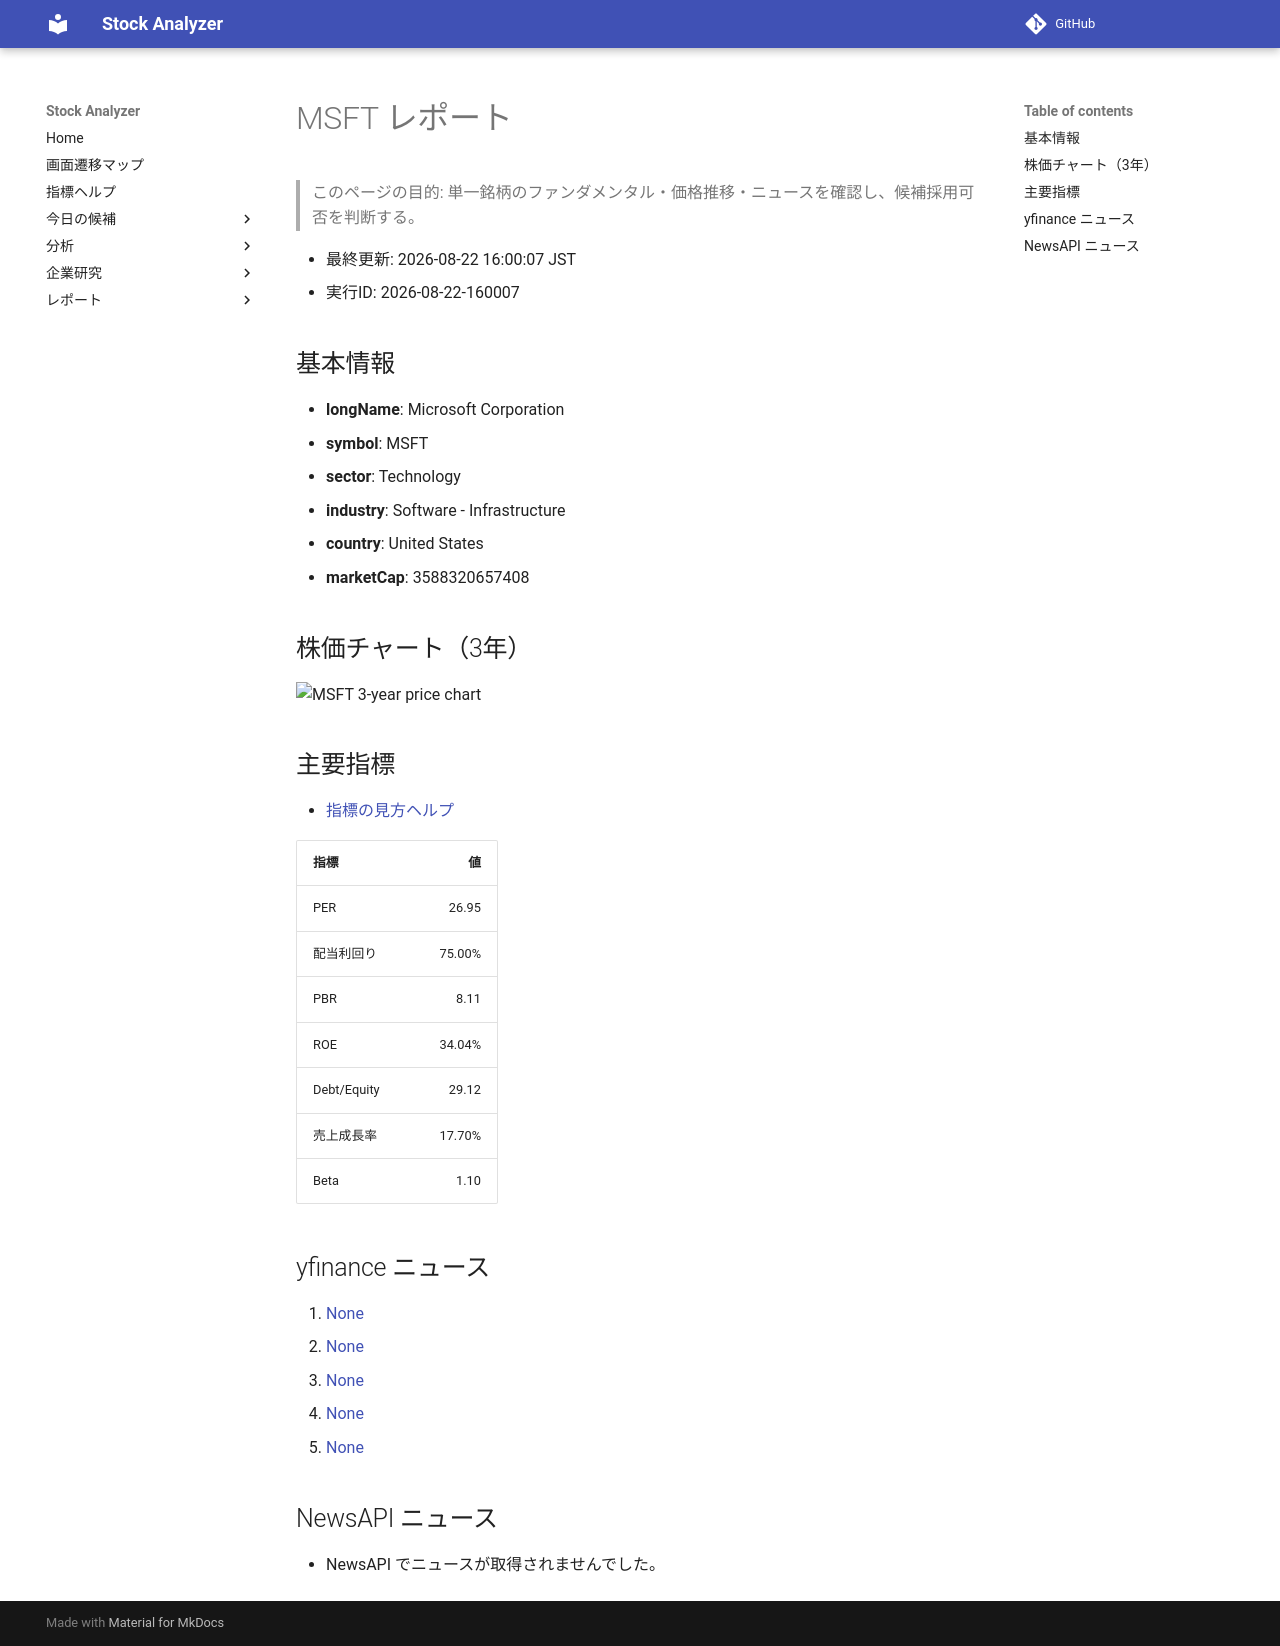

repository: Yumi-note/Making-APP · page: reports/2026-08-22/160007/MSFT/index.html · generator: mkdocs

# MSFT レポート

> このページの目的: 単一銘柄のファンダメンタル・価格推移・ニュースを確認し、候補採用可否を判断する。

- 最終更新: 2026-08-22 16:00:07 JST
- 実行ID: 2026-08-22-160007

## 基本情報

- **longName**: Microsoft Corporation
- **symbol**: MSFT
- **sector**: Technology
- **industry**: Software - Infrastructure
- **country**: United States
- **marketCap**: 3588320657408

## 株価チャート（3年）

![MSFT 3-year price chart](MSFT_3y.png)

## 主要指標

- [指標の見方ヘルプ](../../../../indicators.md)

| 指標 | 値 |
|---|---:|
| PER | 26.95 |
| 配当利回り | 75.00% |
| PBR | 8.11 |
| ROE | 34.04% |
| Debt/Equity | 29.12 |
| 売上成長率 | 17.70% |
| Beta | 1.10 |

## yfinance ニュース

1. [None](None)
2. [None](None)
3. [None](None)
4. [None](None)
5. [None](None)

## NewsAPI ニュース

- NewsAPI でニュースが取得されませんでした。
